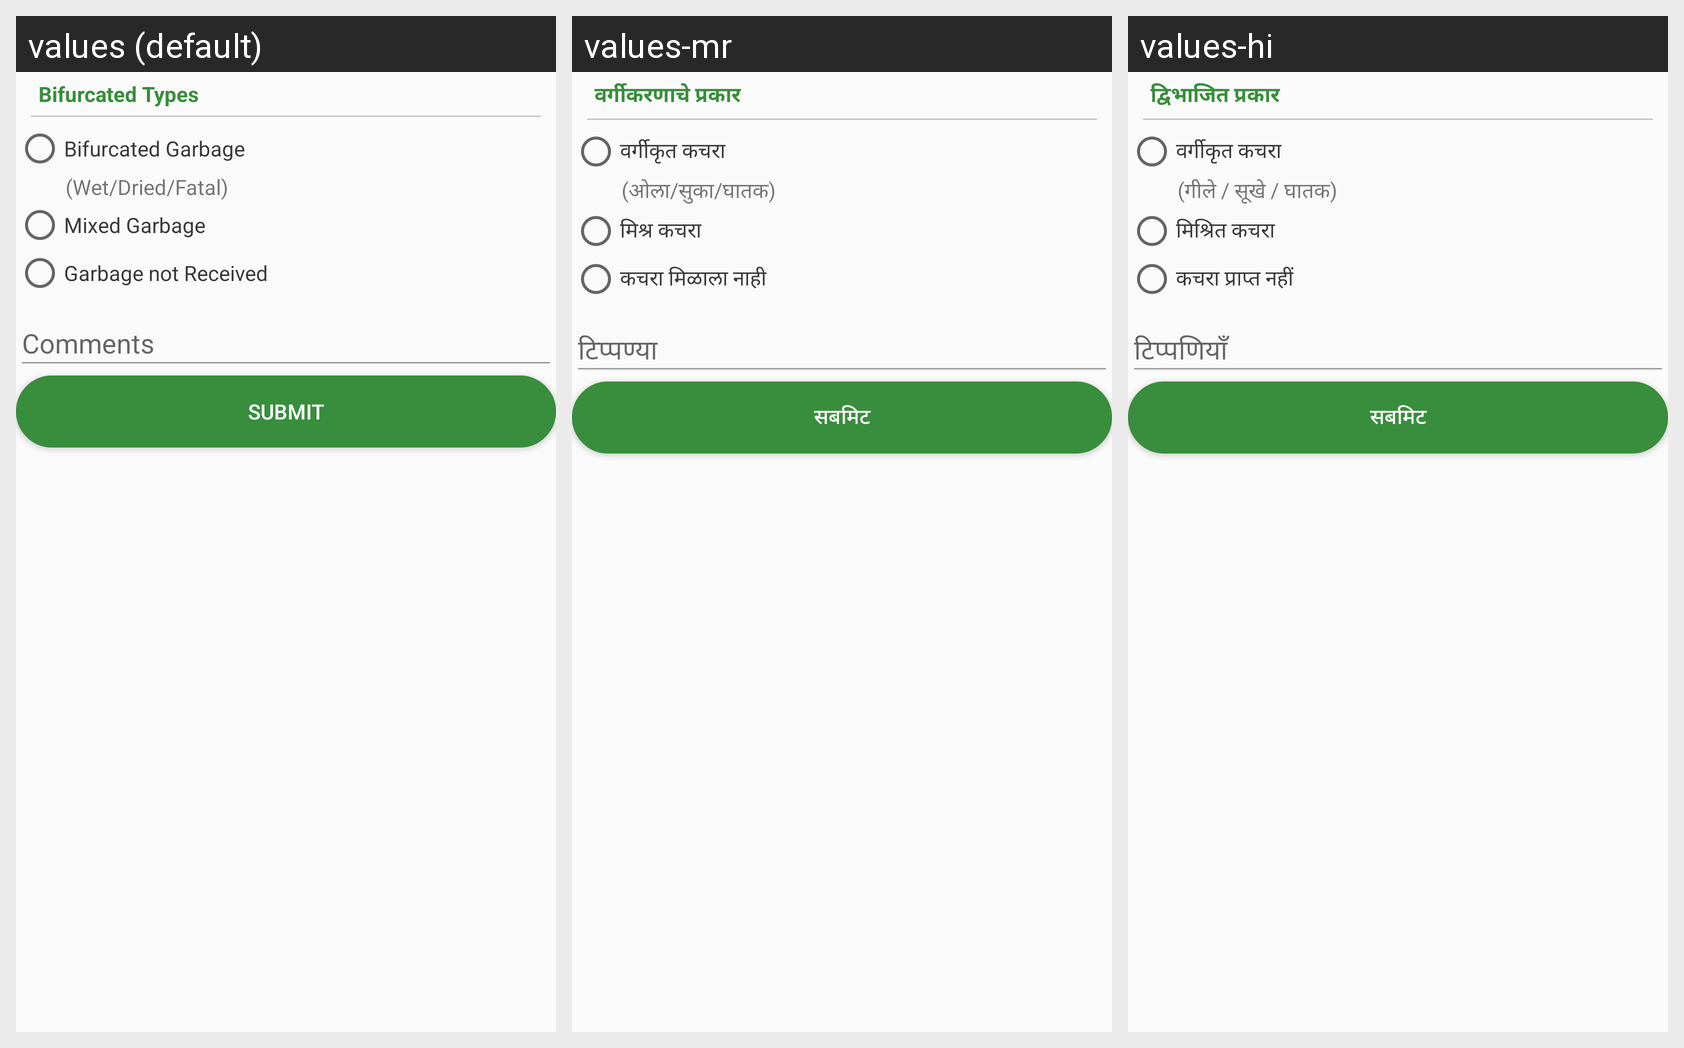

The Android screen above is rendered under several locales of the same app. Produce the string resources it draws, with the default and per-locale values.
Android screen res/layout/garbage_type_dialog_layout.xml rendered under 3 locales, left to right: values (default), values-mr, values-hi. Device: Nexus 5 (rendered at 1080×1920; each locale shown at half size, 540×960, under a caption strip naming it); theme AppTheme.
Strings drawn on this screen, with the default value and each locale's value (text and hints the layout hard-codes, and strings that could not be matched under every locale, appear in the picture but are not listed):

bifurcate_title
  values: Bifurcated Types
  values-mr: वर्गीकरणाचे प्रकार
  values-hi: द्विभाजित प्रकार

bifurcate_garbage
  values: Bifurcated Garbage
  values-mr: वर्गीकृत कचरा
  values-hi: वर्गीकृत कचरा

bifurcate_garbage_hint
  values: (Wet/Dried/Fatal)
  values-mr: (ओला/सुका/घातक)
  values-hi: (गीले / सूखे / घातक)

mixed_garbage
  values: Mixed Garbage
  values-mr: मिश्र कचरा
  values-hi: मिश्रित कचरा

no_garbage
  values: Garbage not Received
  values-mr: कचरा मिळाला नाही
  values-hi: कचरा प्राप्त नहीं

submit_txt
  values: Submit
  values-mr: सबमिट
  values-hi: सबमिट
